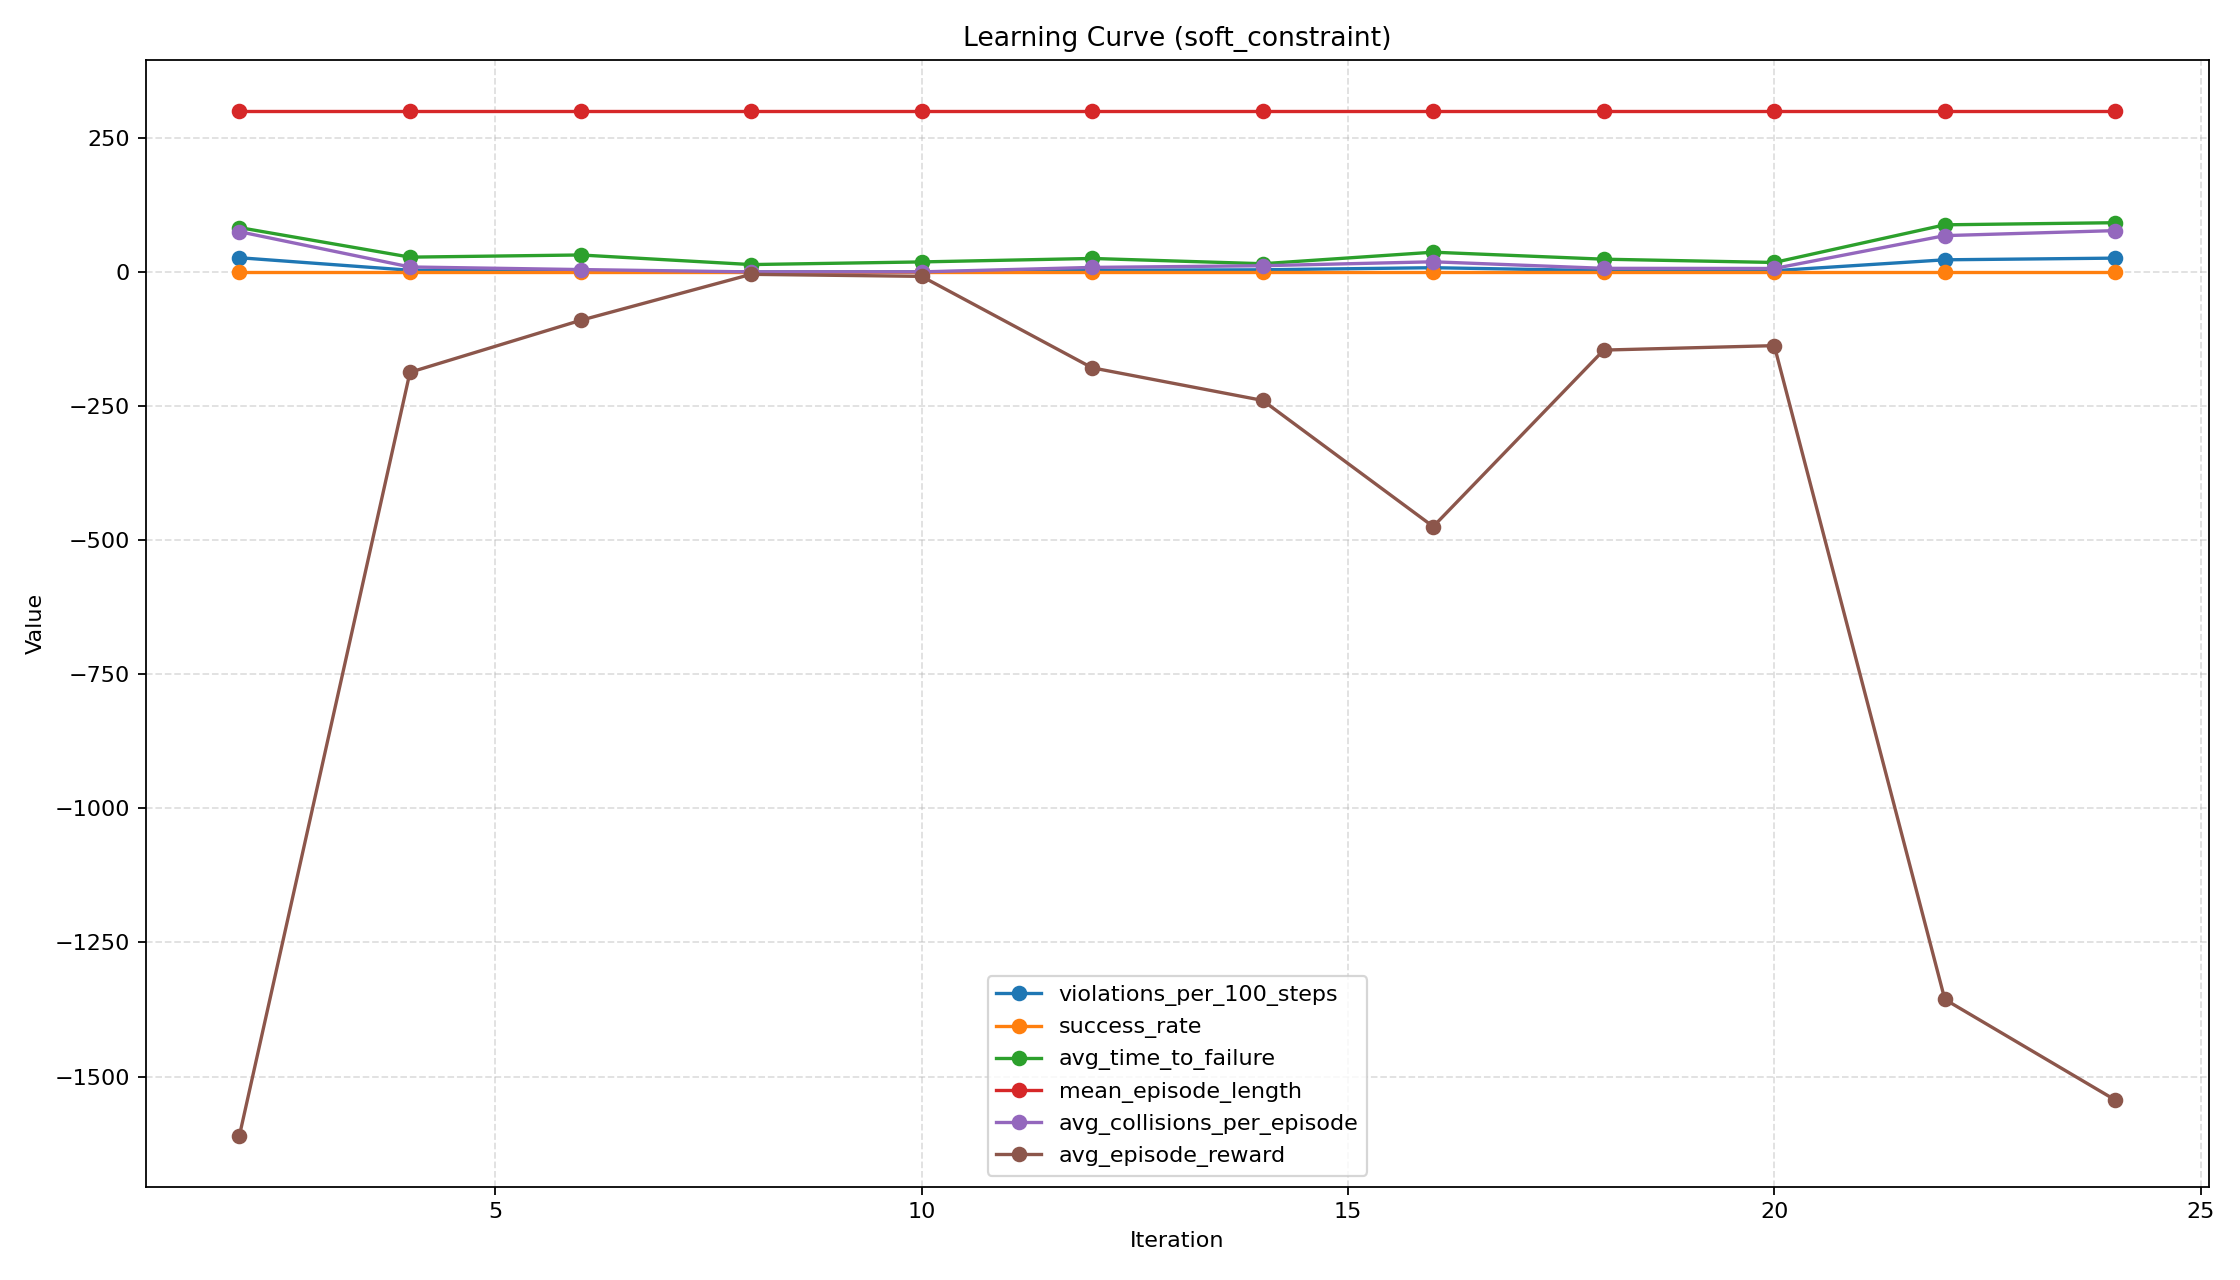

Source data for this figure (header and first rows):
iteration, timesteps, episodes, success_rate, mean_episode_length, avg_episode_reward, violations_per_100_steps, avg_time_to_failure, failure_rate, avg_collisions_per_episode, avg_oob_per_episode, avg_speed_violations_per_episode, avg_falls_per_episode, avg_total_violations_per_episode
2, 16384, 50, 0.0, 300.0, -1610, 26.41, 82.62, 0.52, 74.94, 0.0, 0.0, 4.3, 79.24
4, 32768, 50, 0.0, 300.0, -187.1, 3.067, 27.5, 0.04, 9.2, 0.0, 0.0, 0.0, 9.2
6, 49152, 50, 0.0, 300.0, -90.34, 1.453, 31.56, 0.18, 4.36, 0.0, 0.0, 0.0, 4.36
8, 65536, 50, 0.0, 300.0, -4.532, 0.02, 13.67, 0.06, 0.0, 0.0, 0.0, 0.06, 0.06
10, 81920, 50, 0.0, 300.0, -8.311, 0.07333, 18.6, 0.2, 0.06, 0.0, 0.0, 0.16, 0.22
12, 98304, 50, 0.0, 300.0, -178.8, 2.9, 25.07, 0.3, 8.36, 0.0, 0.0, 0.34, 8.7
14, 114688, 50, 0.0, 300.0, -239.6, 3.92, 15.25, 0.24, 11.5, 0.0, 0.0, 0.26, 11.76
16, 131072, 50, 0.0, 300.0, -474.7, 7.827, 36.74, 0.38, 18.86, 4.3, 0.0, 0.32, 23.48
18, 147456, 50, 0.0, 300.0, -145.7, 2.327, 23.69, 0.26, 6.66, 0.0, 0.0, 0.32, 6.98
20, 163840, 50, 0.0, 300.0, -137.5, 2.213, 17.58, 0.24, 6.38, 0.0, 0.0, 0.26, 6.64
22, 180224, 50, 0.0, 300.0, -1356, 22.54, 87.76, 0.34, 67.62, 0.0, 0.0, 0.0, 67.62
24, 196608, 50, 0.0, 300.0, -1544, 25.67, 91.71, 0.42, 76.98, 0.0, 0.0, 0.02, 77.0
